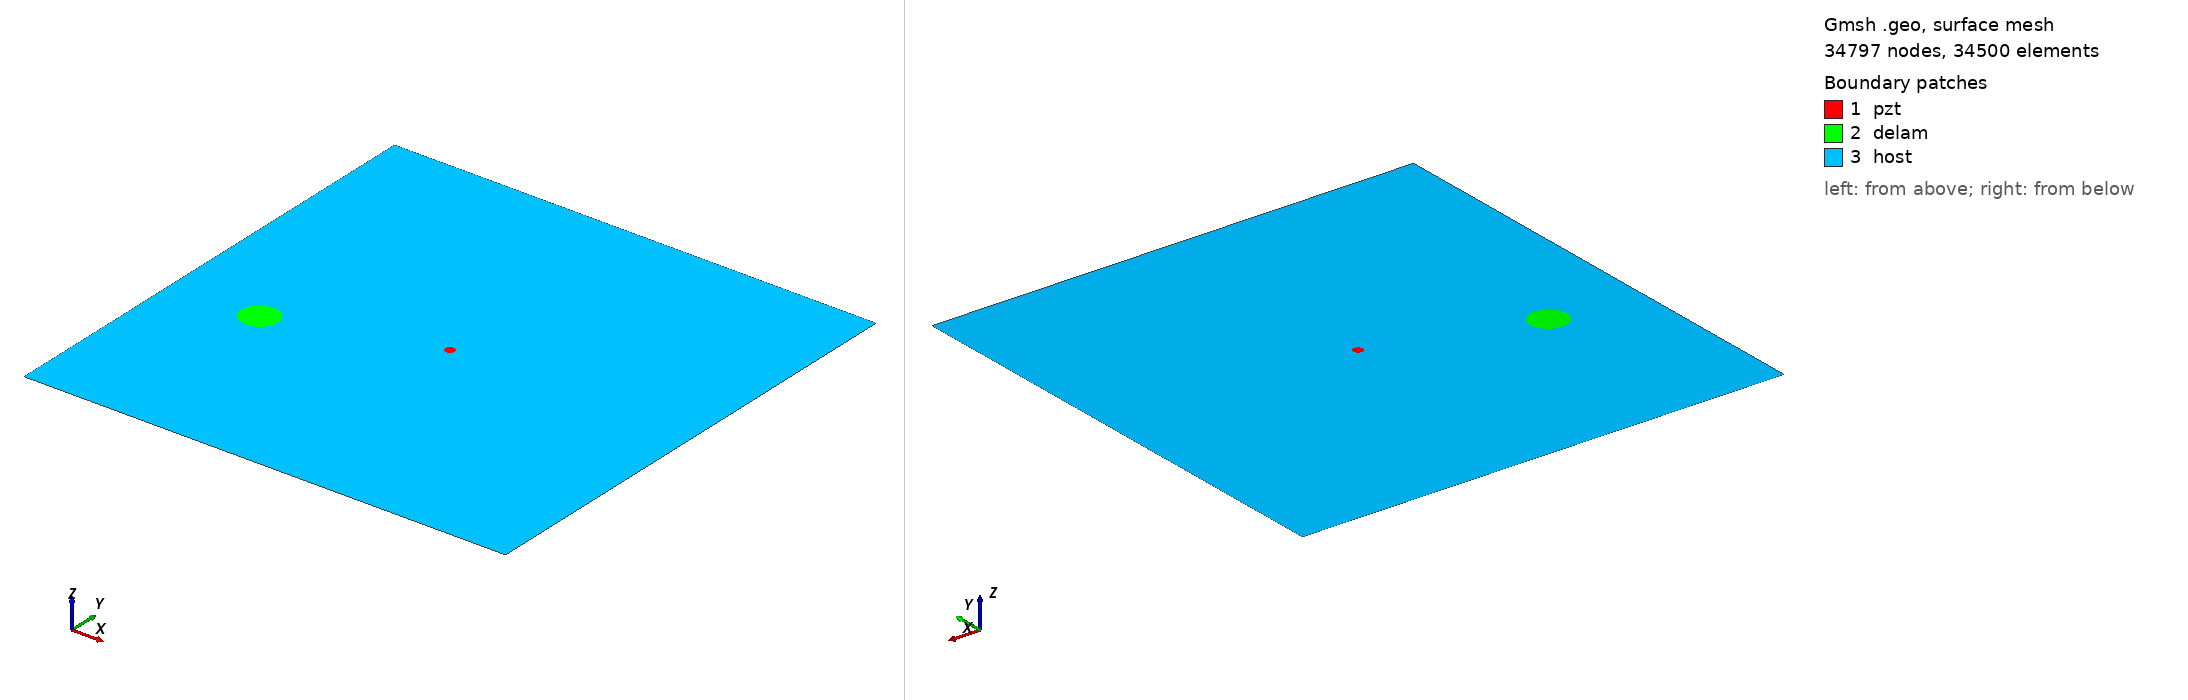

Gmsh geometry script, surface-meshed: 34797 nodes, 34500 surface elements. Boundary patches (legend numbers): 1 pzt, 2 delam, 3 host. Left view from above one corner, right view from below the opposite corner. Legend entries are the model's physical surfaces. The drawing asked Gmsh for element sizes between 1% and 20% of the model's largest extent; the script's own settings can give other sizes.

=== m1_rand_single_delam_331.geo (drawn) ===
SetFactory("OpenCASCADE");
L=0.500000; 
W=0.500000; 
a=0.018850; 
b=0.018081; 
x=0.090569; 
y=0.200339; 
alpha=0.096526 *Pi; 
r=0.005000; 
xpzt=0.250000; 
ypzt=0.250000; 
//+
Point(1) = {0, 0, 0, 1.0};
//+
Point(2) = {L, 0, 0, 1.0};
//+
Point(3) = {L, W, 0, 1.0};
//+
Point(4) = {0, W, 0, 1.0};
//+
Line(1) = {1, 2};
//+
Line(2) = {2, 3};
//+
Line(3) = {3, 4};
//+
Line(4) = {4, 1};
//+
Circle(5) = {xpzt, ypzt, -0, r, 0, 2*Pi};
//+
Ellipse(6) = {x, y, -0, a, b, 0, 2*Pi};
//+
Rotate {{0, 0, 1}, {x, y, 0}, alpha} {
  Curve{6}; 
}
//+
Curve Loop(1) = {4, 1, 2, 3};
//+
Curve Loop(2) = {6};
//+
Curve Loop(3) = {5};
//+
Curve Loop(4) = {6};
//+
Curve Loop(5) = {5};
//+
Plane Surface(1) = {5};
//+
Plane Surface(2) = {4};
//+
Plane Surface(3) = {1, 2, 3};
//+
Point(9) = {xpzt, ypzt, 0, 1.0};
//+
Point{9} In Surface {1};// mesh node at centre of pzt
//+
Physical Surface("pzt") = {1};
//+
Physical Surface("delam") = {2};
//+
Physical Surface("host") = {3};

Mesh.Algorithm = 6; // Frontal
Mesh.CharacteristicLengthFactor = 0.068000;
Mesh.CharacteristicLengthMin = 0.001000;
Mesh.CharacteristicLengthMax = 0.200000;
Mesh.RecombineAll = 1; // Apply recombination algorithm
Mesh.SubdivisionAlgorithm = 1; // 1: all quadrangles
Mesh.Smoothing = 1;
